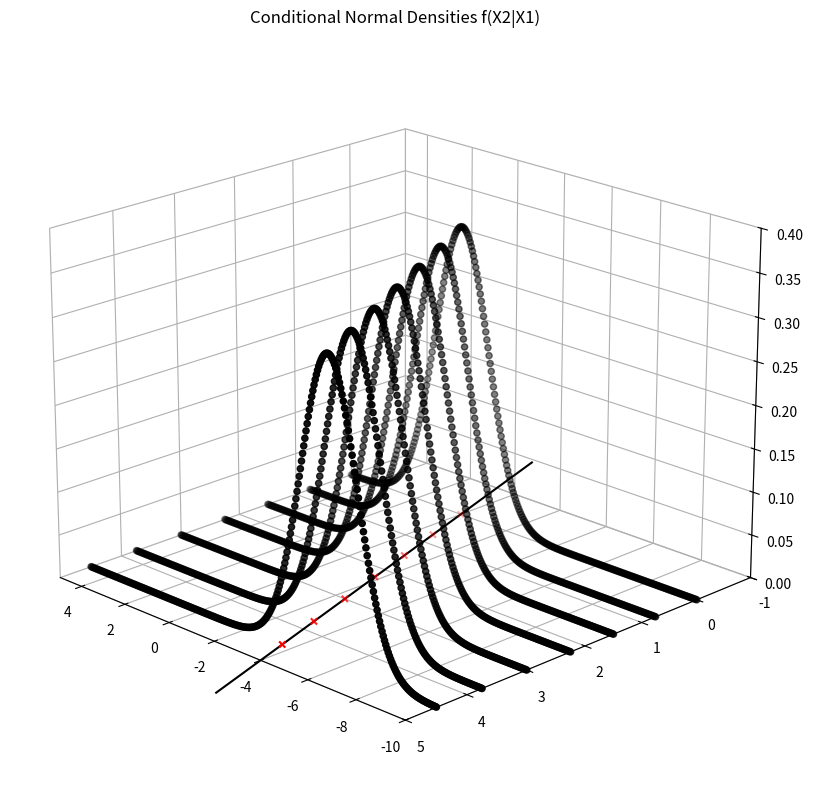

The script that saved this image:
import pandas as pd
import numpy as np
from scipy.stats import norm
import matplotlib.pyplot as plt
from mpl_toolkits.mplot3d import Axes3D

# input parameters
Sigma = np.array([[1, -0.8], [-0.8, 2]]) # Covariance matrix of the Bivariate Normal distribution
c = np.sqrt(Sigma[1, 1] - Sigma[1, 0] * 1/(Sigma[0, 0]) * Sigma[0, 1]) # SD of conditional f(X2|X1)

# Create grid for x1,x2 and compute conditional pdf
x1 = np.ravel([np.arange(0, 4.51, 0.75)]*301) # grid values for x1\t\t
x2 = np.repeat(np.arange(-10, 5.01, 0.05), len(np.unique(x1))) # grid values for x2
f = norm.pdf(0, (x2 - Sigma[0, 0]/Sigma[0, 1] * x1)/c, 1)/c # conditional pdf f(X2|X1)
xx1 = pd.DataFrame(data = {"x1":x1,"x2": x2,"f": f}, columns = ["x1", "x2", "f"])

# Conditional means
xm  = np.unique(x1) # realized x1
m = pd.DataFrame(data = {"xm": xm, "1": Sigma[1, 0] * xm, "2": [0]*len(xm)}, columns = ["xm", "1", "2"]) # conditional mean
xmf = [-2] + list(xm) + [6]


# plot: shifts in the conditional density
fig = plt.figure(figsize=(10, 10))
ax = fig.add_subplot(111, projection='3d')
ax.scatter(xx1.iloc[:, 1], xx1.iloc[:, 0], xx1.iloc[:, 2], c = "black", edgecolors = "black")
ax.scatter(m.iloc[:, 1], m.iloc[:, 0], m.iloc[:, 2], marker = "x", c = "r")
ax.plot(Sigma[1, 0] * np.array(xmf), np.array(xmf), [0]*9, c = "black")
ax.view_init(20, 135)

ax.set_xlim(-10, 5)
ax.set_ylim(-1, 5)
ax.set_zlim(0, 0.4)

ax.xaxis.pane.fill = False
ax.yaxis.pane.fill = False
ax.zaxis.pane.fill = False

plt.title("Conditional Normal Densities f(X2|X1)")

plt.savefig("MVAcondnorm_python.png")
    
plt.show()

